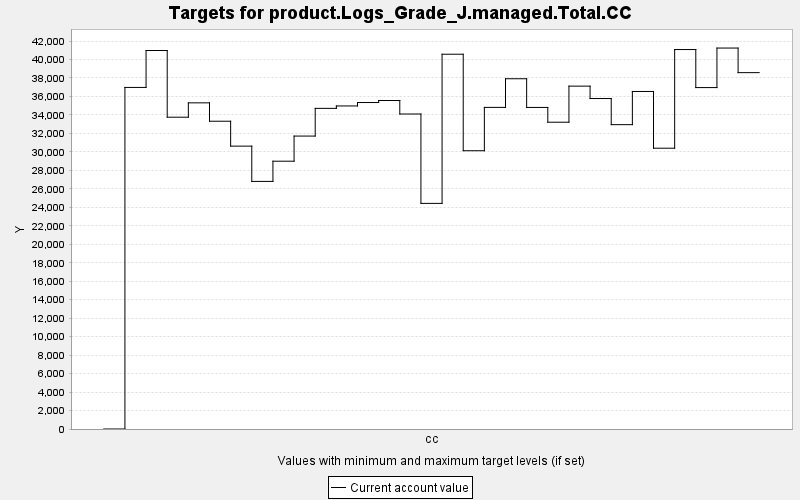

The table this chart was drawn from, first rows:
TARGET, PERIOD, YEAR, PERIODWIDTH, MINIMUM, MAXIMUM, MINWEIGHT, MAXWEIGHT, CURRENT, SUMMARY
product.Logs_Grade_J.managed.Total.CC, 0, 0, 10.0, 0.0, 10000, 1.0, 1.0, 0.0, 0.0
product.Logs_Grade_J.managed.Total.CC, 1, 10, 10.0, 0.0, 10000, 1.0, 1.0, 36979, 0.0
product.Logs_Grade_J.managed.Total.CC, 2, 20, 10.0, 0.0, 10000, 1.0, 1.0, 40977, 0.0
product.Logs_Grade_J.managed.Total.CC, 3, 30, 10.0, 0.0, 10000, 1.0, 1.0, 33756, 0.0
product.Logs_Grade_J.managed.Total.CC, 4, 40, 10.0, 0.0, 10000, 1.0, 1.0, 35310, 0.0
product.Logs_Grade_J.managed.Total.CC, 5, 50, 10.0, 0.0, 10000, 1.0, 1.0, 33320, 0.0
product.Logs_Grade_J.managed.Total.CC, 6, 60, 10.0, 0.0, 10000, 1.0, 1.0, 30624, 0.0
product.Logs_Grade_J.managed.Total.CC, 7, 70, 10.0, 0.0, 10000, 1.0, 1.0, 26805, 0.0
product.Logs_Grade_J.managed.Total.CC, 8, 80, 10.0, 0.0, 10000, 1.0, 1.0, 28992, 0.0
product.Logs_Grade_J.managed.Total.CC, 9, 90, 10.0, 0.0, 10000, 1.0, 1.0, 31713, 0.0
product.Logs_Grade_J.managed.Total.CC, 10, 100, 10.0, 0.0, 10000, 1.0, 1.0, 34712, 0.0
product.Logs_Grade_J.managed.Total.CC, 11, 110, 10.0, 0.0, 10000, 1.0, 1.0, 34974, 0.0
product.Logs_Grade_J.managed.Total.CC, 12, 120, 10.0, 0.0, 10000, 1.0, 1.0, 35344, 0.0
product.Logs_Grade_J.managed.Total.CC, 13, 130, 10.0, 0.0, 10000, 1.0, 1.0, 35563, 0.0
product.Logs_Grade_J.managed.Total.CC, 14, 140, 10.0, 0.0, 10000, 1.0, 1.0, 34102, 0.0
product.Logs_Grade_J.managed.Total.CC, 15, 150, 10.0, 0.0, 10000, 1.0, 1.0, 24426, 0.0
product.Logs_Grade_J.managed.Total.CC, 16, 160, 10.0, 0.0, 10000, 1.0, 1.0, 40574, 0.0
product.Logs_Grade_J.managed.Total.CC, 17, 170, 10.0, 0.0, 10000, 1.0, 1.0, 30125, 0.0
product.Logs_Grade_J.managed.Total.CC, 18, 180, 10.0, 0.0, 10000, 1.0, 1.0, 34818, 0.0
product.Logs_Grade_J.managed.Total.CC, 19, 190, 10.0, 0.0, 10000, 1.0, 1.0, 37919, 0.0
product.Logs_Grade_J.managed.Total.CC, 20, 200, 10.0, 0.0, 10000, 1.0, 1.0, 34813, 0.0
product.Logs_Grade_J.managed.Total.CC, 21, 210, 10.0, 0.0, 10000, 1.0, 1.0, 33214, 0.0
product.Logs_Grade_J.managed.Total.CC, 22, 220, 10.0, 0.0, 10000, 1.0, 1.0, 37119, 0.0
product.Logs_Grade_J.managed.Total.CC, 23, 230, 10.0, 0.0, 10000, 1.0, 1.0, 35777, 0.0
product.Logs_Grade_J.managed.Total.CC, 24, 240, 10.0, 0.0, 10000, 1.0, 1.0, 32949, 0.0
product.Logs_Grade_J.managed.Total.CC, 25, 250, 10.0, 0.0, 10000, 1.0, 1.0, 36542, 0.0
product.Logs_Grade_J.managed.Total.CC, 26, 260, 10.0, 0.0, 10000, 1.0, 1.0, 30399, 0.0
product.Logs_Grade_J.managed.Total.CC, 27, 270, 10.0, 0.0, 10000, 1.0, 1.0, 41081, 0.0
product.Logs_Grade_J.managed.Total.CC, 28, 280, 10.0, 0.0, 10000, 1.0, 1.0, 36963, 0.0
product.Logs_Grade_J.managed.Total.CC, 29, 290, 10.0, 0.0, 10000, 1.0, 1.0, 41242, 0.0
product.Logs_Grade_J.managed.Total.CC, 30, 300, 10.0, 0.0, 10000, 1.0, 1.0, 38580, 0.0
